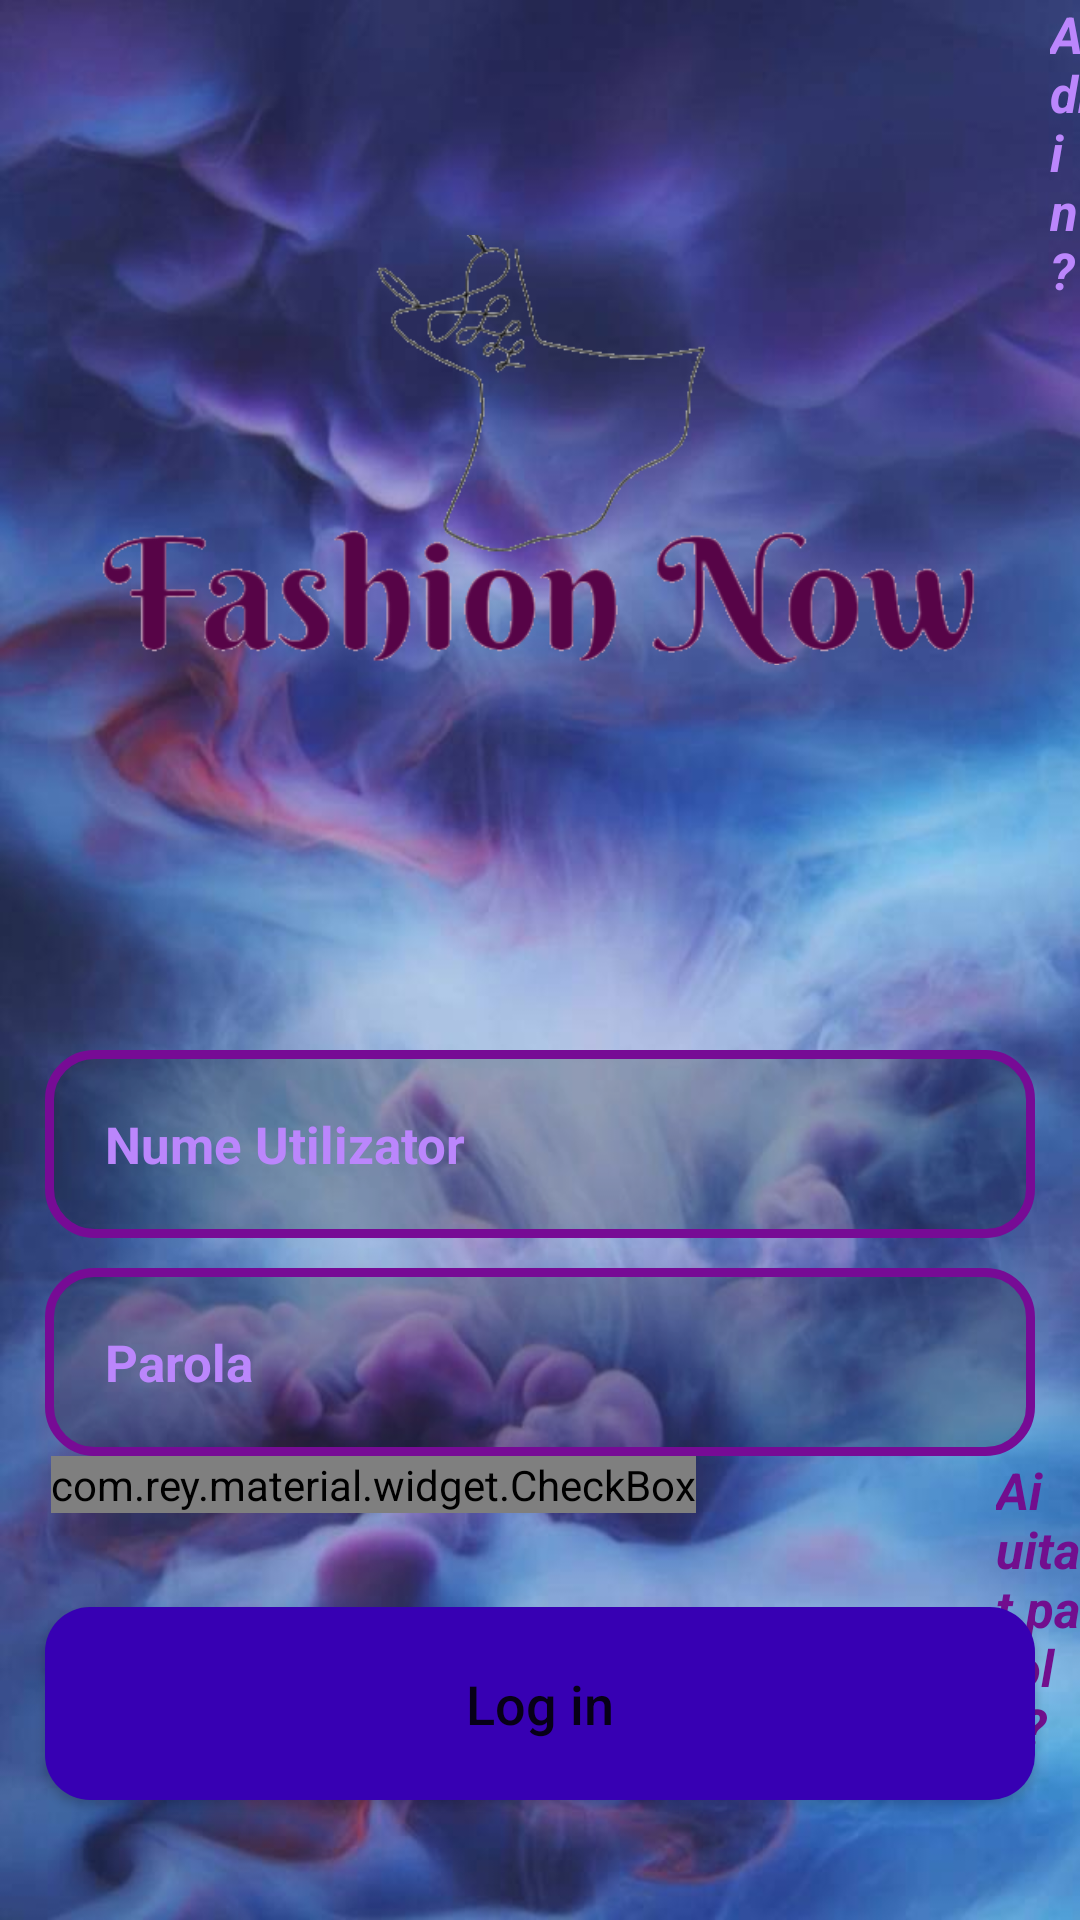

The Android layout XML behind this screen, and the referenced resources:
<!-- AndroidManifest.xml: application theme Theme.Proiect -->
<!-- res/layout/activity_login.xml -->
<?xml version="1.0" encoding="utf-8"?>
<RelativeLayout xmlns:android="http://schemas.android.com/apk/res/android"
    xmlns:app="http://schemas.android.com/apk/res-auto"
    xmlns:tools="http://schemas.android.com/tools"
    android:background="@drawable/logbg"
    android:layout_width="match_parent"
    android:layout_height="match_parent"
    tools:context=".LoginActivity">

    <ImageView
        android:id="@+id/loginpage"
        android:layout_width="400dp"
        android:layout_height="300dp"
        android:src="@drawable/title"
        android:layout_centerHorizontal="true"
        android:layout_marginTop="0dp"
        android:contentDescription="@string/todo" />

    <EditText
        android:id="@+id/loginuser"
        android:layout_width="match_parent"
        android:layout_height="wrap_content"
        android:layout_below="@id/loginpage"
        android:background="@drawable/apasare"
        android:padding="20dp"
        android:layout_marginTop="50dp"
        android:layout_marginLeft="15dp"
        android:layout_marginRight="15dp"
        android:hint="@string/nume_utilizator"
        android:inputType="text"
        android:textColor="@color/purple_500"
        android:textColorHint="@color/purple_200"
        android:textSize="17sp"
        android:textStyle="bold"
        android:autofillHints="" />
    <EditText
        android:id="@+id/loginpassword"
        android:layout_width="match_parent"
        android:layout_height="wrap_content"
        android:layout_below="@+id/loginuser"
        android:background="@drawable/apasare"
        android:layout_marginTop="10dp"
        android:padding="20dp"
        android:layout_marginLeft="15dp"
        android:layout_marginRight="15dp"
        android:hint="@string/parola"
        android:inputType="textPassword"
        android:textColor="@color/purple_200"
        android:textColorHint="@color/purple_200"
        android:textSize="17sp"
        android:textStyle="bold"
        android:importantForAutofill="no" />

    <LinearLayout
        android:orientation="horizontal"
        android:id="@+id/linearlayoutlogin"
        android:layout_width="match_parent"
        android:layout_height="wrap_content"
        android:layout_below="@id/loginpassword">


    <com.rey.material.widget.CheckBox
        android:id="@+id/remember_me"
        android:layout_width="wrap_content"
        android:layout_height="wrap_content"
        style="@style/Material.Drawable.CheckBox"
        android:text="@string/salveaza_parola"
        android:textColor="@color/purple_700"
        app:cbd_strokeColor="@color/purple_700"
        android:textStyle="bold|italic"
        android:gravity="center_vertical"
        android:textSize="16sp"
        android:layout_marginStart="17dp"/>

    <TextView
        android:id="@+id/forgetpass"
        android:layout_width="wrap_content"
        android:layout_height="wrap_content"
        android:text="@string/ai_uitat_parola"
        android:textColor="#720E8E"
        android:textSize="17sp"
        android:textStyle="bold|italic"
        android:layout_marginStart="100dp"
        />

    </LinearLayout>
    <Button
        android:id="@+id/loginpagebtn"
        android:layout_width="match_parent"
        android:layout_height="wrap_content"
        android:layout_alignParentBottom="true"
        android:layout_alignParentStart="true"
        android:layout_marginBottom="40dp"
        android:layout_marginLeft="15dp"
        android:layout_marginRight="15dp"
        android:background="@drawable/butoane"
        android:padding="20dp"
        android:textAllCaps="false"
        android:textSize="18sp"
        android:text="@string/log_in"
        />

    <TextView
        android:id="@+id/Admin"
        android:layout_width="wrap_content"
        android:layout_height="wrap_content"
        android:layout_marginStart="350dp"
        android:layout_alignParentTop="true"
        android:layout_marginBottom="10dp"
        android:text="@string/admin"
        android:textColor="@color/purple_200"
        android:textSize="17sp"
        android:textStyle="bold|italic" />

</RelativeLayout>
<!-- resources referenced by this layout -->
<resources>
  <color name="purple_200">#FFBB86FC</color>
  <color name="purple_500">#770B95</color>
  <color name="purple_700">#6A0F5E</color>
  <!-- drawable apasare (drawable) -->
  <?xml version="1.0" encoding="utf-8"?>
  <shape xmlns:android="http://schemas.android.com/apk/res/android">
  
      <solid
          android:color="@color/cardview_shadow_start_color"
          />
      <stroke
          android:color="@color/purple_500"
          android:width="3dp"
          />
  
      <corners
  
          android:radius="15dp"
          />
  </shape>
  <!-- drawable butoane (drawable) -->
  <?xml version="1.0" encoding="utf-8"?>
  <shape xmlns:android="http://schemas.android.com/apk/res/android">
  
      <solid
      android:color="@color/design_default_color_primary_dark"
      />
  
      <corners
          android:radius="15dp"
  
          />
  
  </shape>
  <!-- drawable logbg: png bitmap (drawable, 48638 bytes) -->
  <!-- drawable title: png bitmap (drawable, 40453 bytes) -->
  <string name="admin">Admin?</string>
  <string name="ai_uitat_parola">Ai uitat parola?</string>
  <string name="log_in">Log in</string>
  <string name="nume_utilizator">Nume Utilizator</string>
  <string name="parola">Parola</string>
  <string name="salveaza_parola">Salveaza parola</string>
  <string name="todo">TODO</string>
  <style name="Theme.Proiect" parent="Theme.MaterialComponents.DayNight.NoActionBar">
          
          <item name="colorPrimary">@color/purple_500</item>
          <item name="colorPrimaryVariant">@color/purple_700</item>
          <item name="colorOnPrimary">@color/white</item>
          
          <item name="colorSecondary">@color/teal_200</item>
          <item name="colorSecondaryVariant">@color/teal_700</item>
          <item name="colorOnSecondary">@color/black</item>
          
          <item name="android:statusBarColor" tools:targetApi="l">?attr/colorPrimaryVariant</item>
          
      </style>
  <color name="white">#FFFFFFFF</color>
  <color name="teal_200">#FF03DAC5</color>
  <color name="teal_700">#FF018786</color>
  <color name="black">#000000</color>
</resources>
